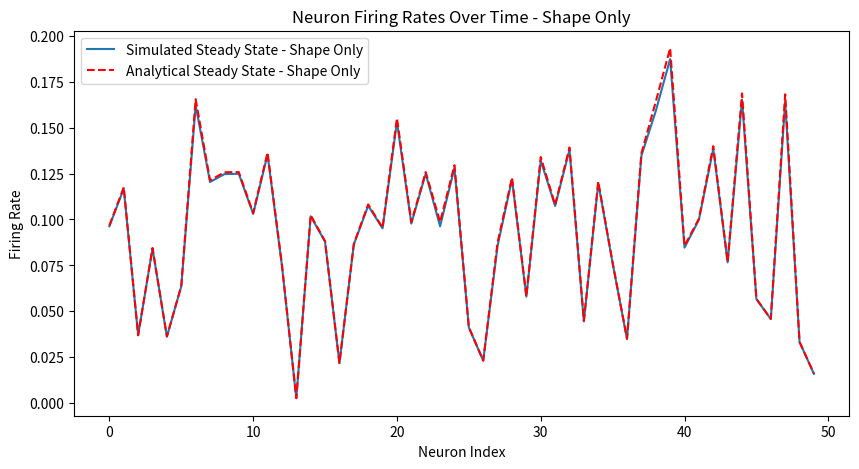
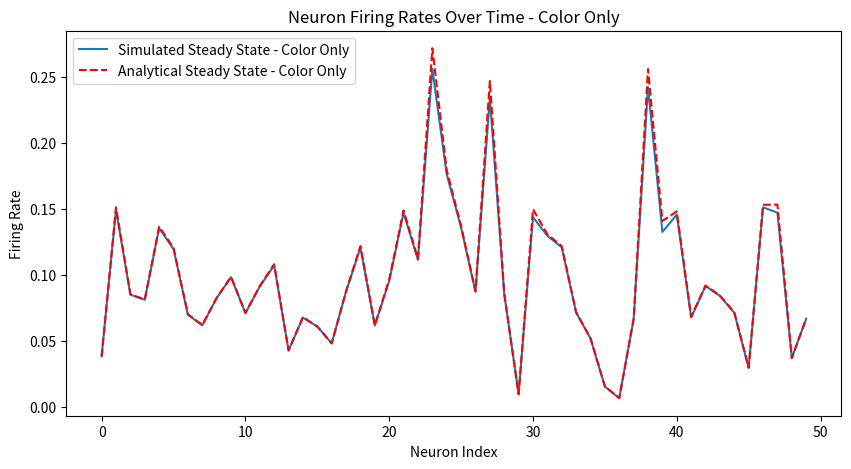
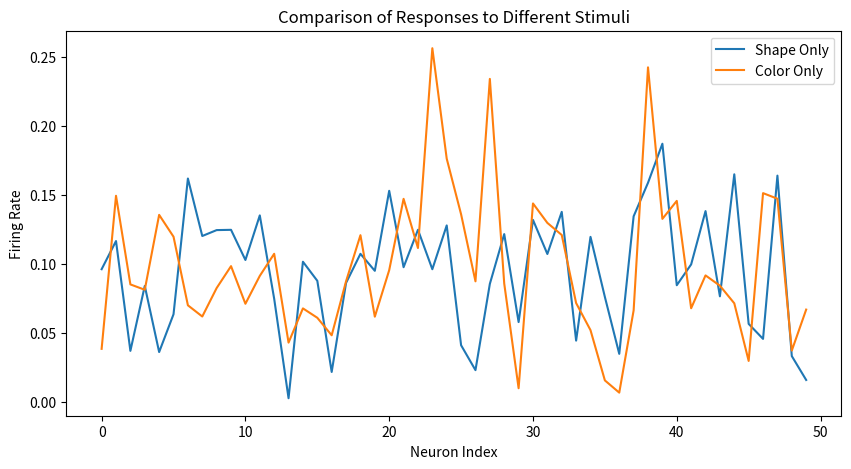

Source code (Python) for these figures, in order:
import numpy as np
import matplotlib.pyplot as plt

# Parameters
N = 50  # Number of neurons
K = 2   # Two features: shape and color

# Seed for reproducibility
np.random.seed(0)

# Feature selectivities
S = np.random.rand(N, K)  # Random selectivities for each feature

# Define matrices and vectors
W_F = np.random.rand(N, K) * 0.1  # Feedforward weights
F = np.random.rand(K)  # External stimuli for each feature

# Recurrent connectivity based on similarity in feature selectivities
W_R = np.zeros((N, N))
threshold = 0.1  # Similarity threshold
for i in range(N):
    for j in range(N):
        distance = np.linalg.norm(S[i] - S[j])
        if distance < threshold:
            W_R[i, j] = 1 - distance / threshold  # Stronger connections for more similar neurons

# Normalize W_R
eigenvalues = np.linalg.eigvals(W_R)
scaling_factor = np.max(np.abs(eigenvalues))
W_R = W_R / (scaling_factor + 1)  # Ensure stability

# Test each stimulus independently
results = {}
stimuli = {'Shape Only': np.array([1, 0]), 'Color Only': np.array([0, 1])}

for test, stimulus in stimuli.items():
    # Adjust external stimulus
    adjusted_F = W_F @ stimulus

    # Analytical solution
    analytical_steady_state = np.linalg.inv(np.eye(N) - W_R) @ adjusted_F

    # Simulation parameters
    dt = 0.001
    time_steps = 30000
    r = np.zeros(N)
    noise_std = 0.1

    # Simulation
    for t in range(time_steps):
        noise = np.random.normal(0, noise_std, N) * np.sqrt(dt)
        r += dt * (-r + np.tanh(adjusted_F + W_R @ r + noise))
    
    results[test] = r

    # Plotting the result for this stimulus
    plt.figure(figsize=(10, 5))
    plt.title(f'Neuron Firing Rates Over Time - {test}')
    plt.plot(r, label=f'Simulated Steady State - {test}')
    plt.plot(analytical_steady_state, 'r--', label=f'Analytical Steady State - {test}')
    plt.xlabel('Neuron Index')
    plt.ylabel('Firing Rate')
    plt.legend()
    plt.show()

# Compare responses
plt.figure(figsize=(10, 5))
for test, response in results.items():
    plt.plot(response, label=f'{test}')
plt.title('Comparison of Responses to Different Stimuli')
plt.xlabel('Neuron Index')
plt.ylabel('Firing Rate')
plt.legend()
plt.show()

